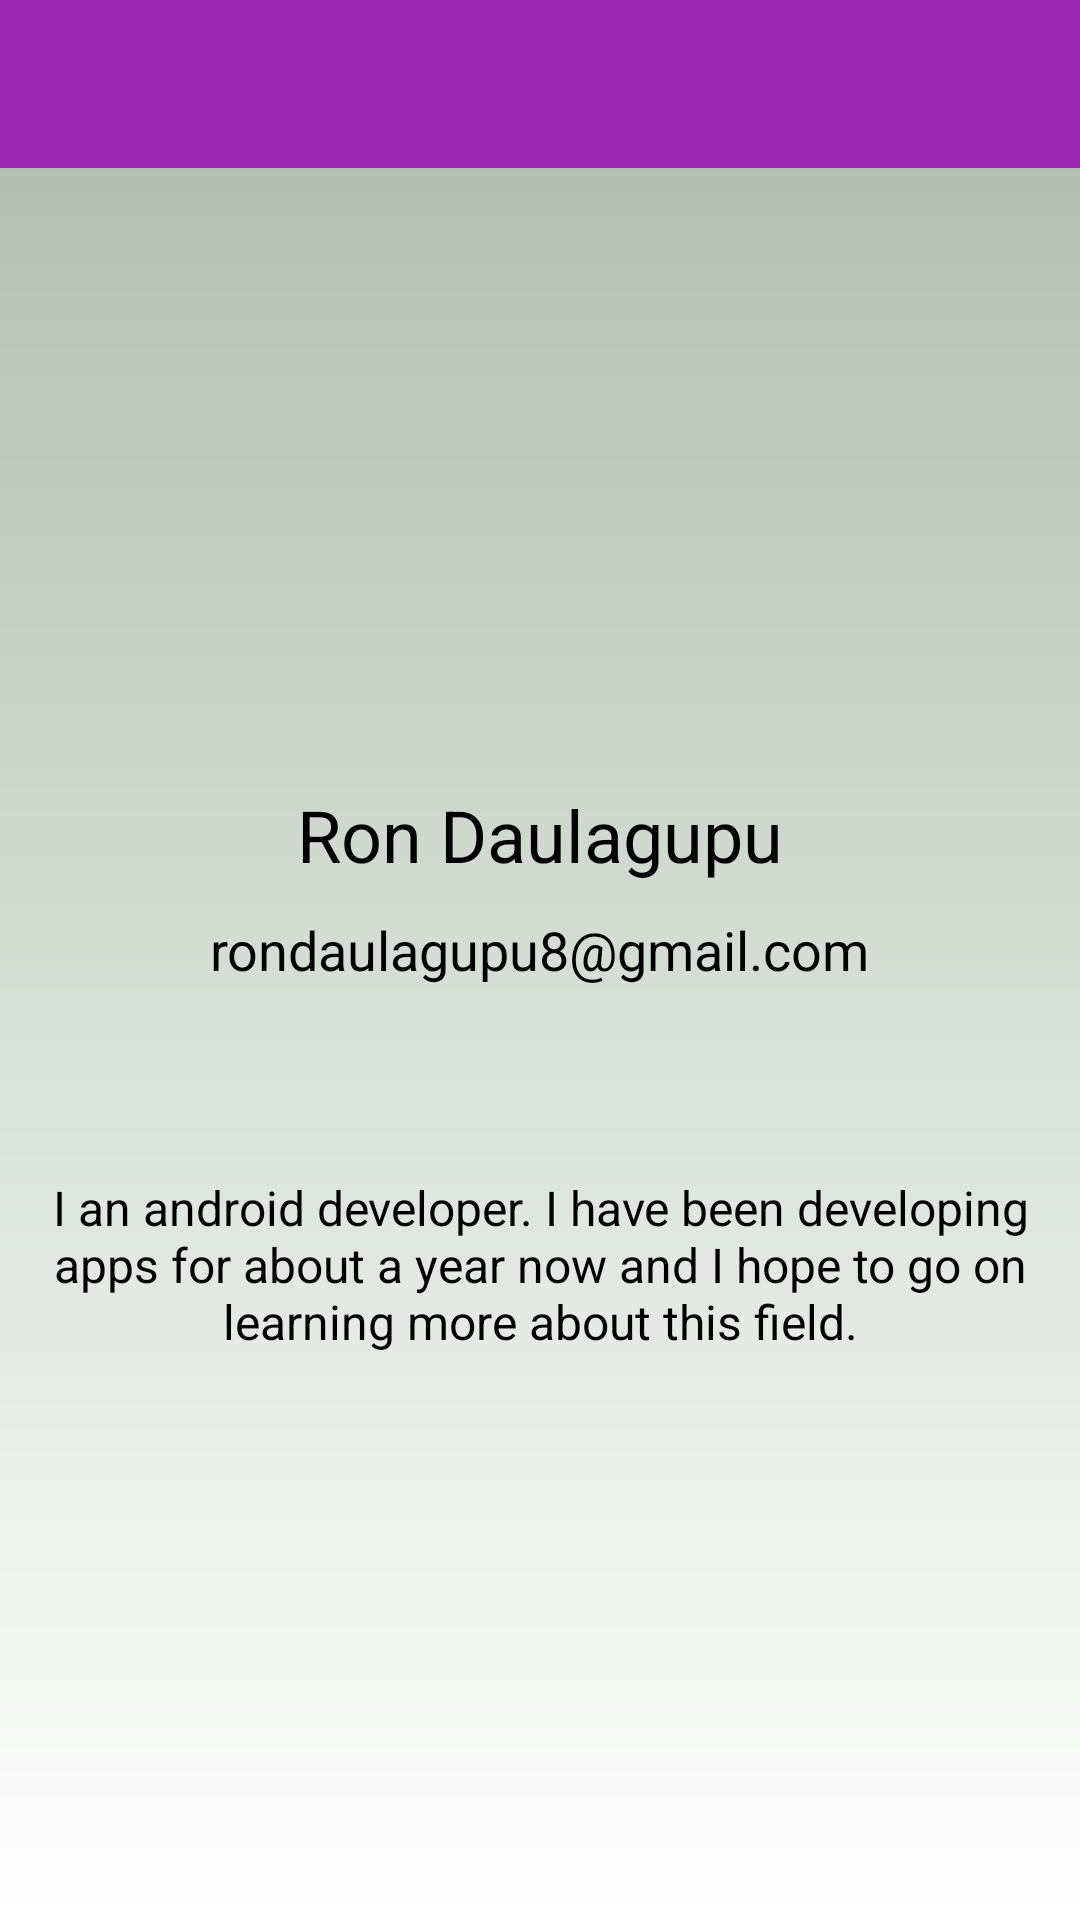

Produce the Android XML layout that renders to this screen, including the resource entries it uses.
<!-- AndroidManifest.xml: activity theme AppTheme.NoActionBar -->
<!-- res/layout/activity_details.xml -->
<?xml version="1.0" encoding="utf-8"?>
<RelativeLayout
    xmlns:android="http://schemas.android.com/apk/res/android"
    xmlns:app="http://schemas.android.com/apk/res-auto"
    xmlns:tools="http://schemas.android.com/tools"
    android:layout_width="match_parent"
    android:layout_height="match_parent"
    android:background="@drawable/ui_gradient"
    tools:context="com.rontrix.android.udacitypracticalquiz.DetailsActivity">

    <android.support.v7.widget.Toolbar
        android:id="@+id/details_toolbar"
        android:layout_width="match_parent"
        android:layout_height="?attr/actionBarSize"
        android:background="?attr/colorPrimary"
        app:titleTextColor="@android:color/white"
        android:theme="@style/Theme.MyFancyTheme"
        android:layout_alignParentTop="true"
        android:layout_alignParentStart="true"
        android:layout_alignParentEnd="true"
        app:popupTheme="@style/AppTheme.PopupOverlay"/>

    <ImageView
        android:id="@+id/details_imageView"
        android:layout_width="100dp"
        android:layout_height="100dp"
        android:layout_alignParentTop="true"
        android:layout_centerHorizontal="true"
        android:layout_marginTop="112dp"
        android:background="@drawable/round"
        app:srcCompat="@mipmap/ic_profile"/>

    <TextView
        android:id="@+id/name_details"
        android:layout_width="wrap_content"
        android:layout_height="wrap_content"
        android:layout_below="@+id/details_imageView"
        android:layout_centerHorizontal="true"
        android:layout_marginTop="50dp"
        android:textColor="@android:color/black"
        android:textSize="24sp"
        android:text="Ron Daulagupu"/>

    <TextView
        android:id="@+id/email_details"
        android:layout_width="wrap_content"
        android:layout_height="wrap_content"
        android:layout_centerHorizontal="true"
        android:layout_below="@+id/name_details"
        android:layout_marginTop="10dp"
        android:layout_marginRight="16dp"
        android:layout_marginLeft="16dp"
        android:textColor="@android:color/black"
        android:text="rondaulagupu8@gmail.com"
        android:textSize="18dp"/>

    <TextView
        android:id="@+id/about_details"
        android:layout_width="wrap_content"
        android:layout_height="wrap_content"
        android:layout_below="@+id/email_details"
        android:layout_centerHorizontal="true"
        android:layout_marginTop="63dp"
        android:layout_marginRight="16dp"
        android:layout_marginLeft="16dp"
        android:textSize="16dp"
        android:gravity="center"
        android:textColor="@android:color/black"
        android:text="@string/about_myself"/>
</RelativeLayout>
<!-- resources referenced by this layout -->
<resources>
  <!-- drawable round (drawable) -->
  <?xml version="1.0" encoding="utf-8"?>
  <shape
      xmlns:android="http://schemas.android.com/apk/res/android"
      android:shape="oval">
      <size
          android:width="45dp"
          android:height="45dp"/>
  </shape>
  <!-- drawable ui_gradient (drawable) -->
  <?xml version="1.0" encoding="utf-8"?>
  <shape
      xmlns:android="http://schemas.android.com/apk/res/android"
      android:shape="rectangle">
      <gradient
          android:startColor="#abbaab"
          android:endColor="#ffffff"
          android:angle="-90"/>
  </shape>
  <string name="about_myself">I an android developer. I have been developing apps for about a year now
      and I hope to go on learning more about this field. </string>
  <style name="AppTheme.PopupOverlay" parent="ThemeOverlay.AppCompat.Light" />
  <style name="Theme.MyFancyTheme" parent="android:Theme.Holo">
          <item name="android:homeAsUpIndicator">@drawable/ic_back</item>
      </style>
  <style name="AppTheme.NoActionBar">
          <item name="windowActionBar">false</item>
          <item name="windowNoTitle">true</item>
      </style>
</resources>
